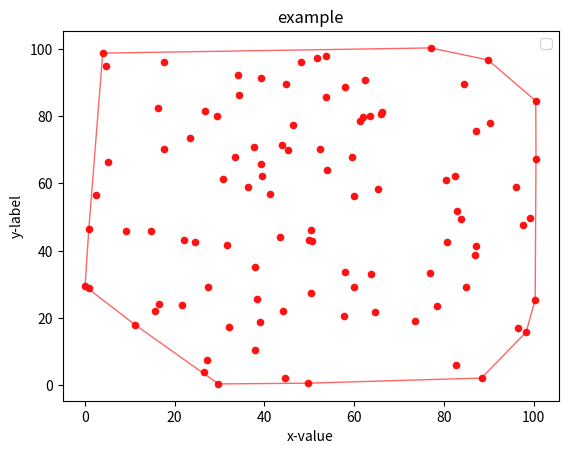

This chart was generated by the following Python code:
# -*- coding: utf-8 -*-
import matplotlib
import matplotlib.pyplot as plt
import numpy as np


points = [
29.772940883084374,0.4451868015058198,49.63233511949504,0.6680860419754757,44.53442719444883,2.1791508294659665,88.4151296933096,2.1851060030849703,26.45090532331189,3.952124185188703,82.79891213141076,5.9406737693730705,27.21307364977518,7.544785680887504,38.0255702818374,10.4762202712694,98.37299699317471,15.896985921384058,96.52546060820126,17.14130188394909,32.171923902643066,17.439258545508793,11.136765131952068,18.049891651496694,39.10273358562582,18.964880303341427,73.64596758060264,19.094023172482583,57.82326897343312,20.669082927669077,64.73546732511517,21.82892291415503,44.209590198256926,22.08859204019181,15.524976689953444,22.137782596215864,78.54107485544138,23.719553705424847,21.708821313403217,23.793471544643264,16.423590118280618,24.081816217734037,100.37391306468336,25.49201064728288,38.39368911021816,25.591563234094107,50.379525571007754,27.57562744279547,0.841483466914302,29.088273779455402,59.998469565359386,29.19453627751545,84.97622349175062,29.265787996028067,27.39808206396808,29.34896314690202,0.03330153196868857,29.460985664326635,63.81754678681468,33.061968506759484,76.81682880089333,33.344221453742875,57.98461456500337,33.7572456732435,37.80632233016825,35.133458285228954,87.02540862044177,38.700861726169215,87.19850741436721,41.31766757403238,31.724641285799812,41.581419369769414,80.81515471056764,42.53859189509321,24.50773346378588,42.76315791910025,50.64006518274498,42.892168252994445,50.053078973824306,43.16467366221052,22.111614937356027,43.28882624217433,43.53128433696684,44.23701404640008,9.24014319666381,45.79021717203297,14.827959905988761,45.9932651346583,50.32315266388748,46.29322057508819,0.8624916934197818,46.33206059971093,97.56983481081589,47.698959499475734,83.93170493128669,49.59592128610517,99.17571462933806,49.75593161824763,82.84443584495673,51.70929054856068,60.00378655275525,56.32223869314504,2.504030975204957,56.617647172374376,41.32692786079668,56.969228025265615,65.34561257439465,58.24826899026122,36.43048775124785,58.94359972782237,96.17695874483636,59.06696509931652,80.60316231502416,61.121531051898415,30.691620423948613,61.27307806874614,82.56919343470052,62.271267181090764,39.433279265340374,62.33904986488596,53.900239667896095,63.92837378603272,39.246672302281404,65.85178062358096,5.233343328350246,66.2915369066117,100.55205188970015,67.3897060196374,59.44540821405301,67.81136152769493,33.3730886386697,67.86643916688416,45.36996222459457,69.94875437943351,52.49993591201198,70.13329011609048,17.5831026874902,70.15807697918939,37.748096490096536,70.74814371815124,44.01781188418417,71.33005395484027,23.487683970662605,73.37909821728189,87.20180580286679,75.64223183162449,46.2824745811338,77.25432228742973,90.38340065920683,77.9047874149794,61.24573161247139,78.69492239837274,62.03397705025702,79.64228997908458,29.4237215744016,79.92975718505281,63.537023356726365,79.94521540223023,65.99564713874629,80.79477912769772,66.13364423600225,81.1270129414503,26.736384945777704,81.45120135877859,16.344673797496803,82.40796472937863,100.50230018514003,84.53101050364268,53.78155691067357,85.64694510547787,34.31953370190273,86.26890994436091,58.06754973358587,88.62475587458083,44.79522243289608,89.47221882548409,84.54706421325652,89.64180375455435,62.40841469695714,90.8105636180021,39.34106804029078,91.34584014546732,34.0964876511715,92.0986550326224,4.7809462534703595,94.89269370563235,48.26737502713603,95.9641479914243,17.6623099078276,96.18176824228065,89.86042964711025,96.72191304322017,51.774135420331376,97.16256387299191,53.69146426375802,97.88237917171519,3.9703887327601133,98.73808786255145,77.04185328616724,100.28353977078824,
]
convex = [
77.04185328616724,100.28353977078824,3.9703887327601133,98.73808786255145,0.8624916934197818,46.33206059971093,0.03330153196868857,29.460985664326635,11.136765131952068,18.049891651496694,29.772940883084374,0.4451868015058198,49.63233511949504,0.6680860419754757,88.4151296933096,2.1851060030849703,98.37299699317471,15.896985921384058,100.37391306468336,25.49201064728288,100.55205188970015,67.3897060196374,100.50230018514003,84.53101050364268,89.86042964711025,96.72191304322017,77.04185328616724,100.28353977078824,
]
n = len(points)
xValue = []
yValue = []
for i in range((int)(n/2)):
	xValue.append(points[2*i])
	yValue.append(points[2*i+1])
n = len(convex)
conv_x = []
conv_y = []
for i in range((int)(n/2)):
	conv_x.append(convex[2*i])
	conv_y.append(convex[2*i+1])
"""
xValue = [3.442,7.497,5.234,2.174,1.169,1.261,4.523,4.486,3.288,8.62,3.813,10.113,4.825,8.13,9.261,2.769,4.516,10.576,7.954,1.816]
yValue = [2.134,7.942,10.93,5.125,2.506,8.539,5.493,9.887,10.351,2.382,3.555,10.762,5.34,5.13,3.561,5.345,4.782,2.598,5.798,3.436]
conv_x = [3.442,8.62,10.576,10.113,5.234,3.288,1.261,1.169,3.442]
conv_y = [2.134,2.382,2.598,10.762,10.93,10.351,8.539,2.506,2.134]
"""
plt.title(u'example')

plt.xlabel('x-value')
plt.ylabel('y-label')
# plt.scatter(x, y, s, c, marker)
# x: x轴坐标
# y：y轴坐标
# s：点的大小/粗细 标量或array_like 默认是 rcParams['lines.markersize'] ** 2
# c: 点的颜色 
# marker: 标记的样式 默认是 'o'
plt.legend()

plt.scatter(xValue, yValue, s=20, c="#ff1212", marker='o')
plt.plot(conv_x, conv_y, color='r', linewidth=1, alpha=0.6)

plt.show()
